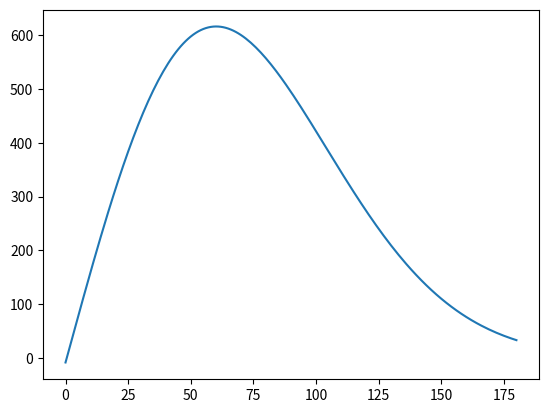
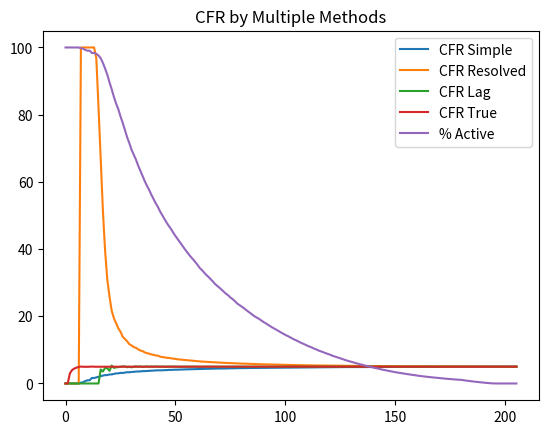
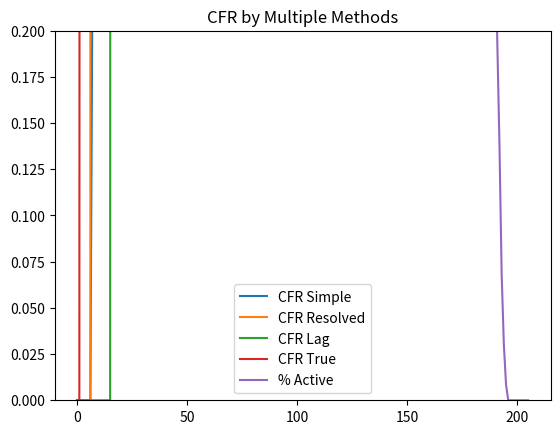
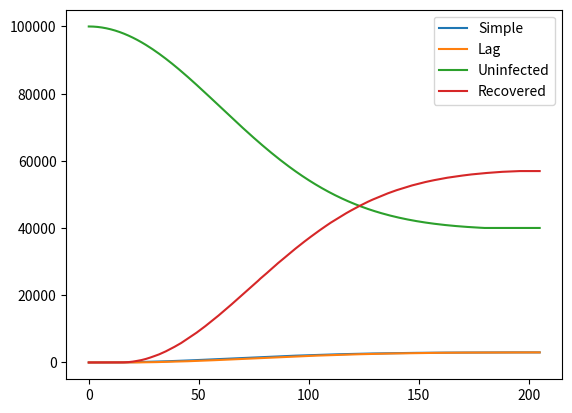

These figures' Python source, in order:
from datetime import datetime, timedelta
import random
from matplotlib import pyplot as plt
import os
import math
import time

# Future tasks:
#   Include unaccounted recoveries
#   Include naturally immune?

class pandemicInfo:
  actualCFR      = 0.05			# Likelihood that infection is fatal
  populationSize = 100000		# Total population for simulation
  recoverySpread = 3                    # Range for recovery times (+/-) [days]
  fatalitySpread = 1                    # Range for fatality times (+/-) [days]
  recoveryBase   = 14                   # Time from infection to recovery [days]
  fatalityBase   = 5                    # Time from infection to fatality [days]
  infectionRatio = 0.60			# Portion of population that becomes infected
  beta		 = 2			# Shape parameter (higher beta implies tighter spread of infection dates)

def runSimulation(doPrint=False,params=pandemicInfo(),showPlots=False):
  # Define simulation parameters
  firstPossible  = datetime(2020,1,1)	# First possible date for contracting virus
  lastPossible   = datetime(2020,6,30)	# Last date of simulated outbreak
  actualCFR      = params.actualCFR
  populationSize = params.populationSize
  recoverySpread = params.recoverySpread
  fatalitySpread = params.fatalitySpread
  recoveryBase   = params.recoveryBase
  fatalityBase   = params.fatalityBase
  beta 		 = params.beta
  infectionRatio = params.infectionRatio

  # Average time difference between a fatality vs a countable recovery
  deathRecoveryDelta  = recoveryBase - fatalityBase

  tdelta = lastPossible - firstPossible
  lengthDays = tdelta.days

  # Compute characteristic time
  R = 0.01 						   # (1-R)*100% of infections to occur by last day (lastPossible)
  eta = float(lengthDays) / ( (-math.log(R))**(1./beta))   # eta = t/(-ln(R)^(1/beta)

  recoverableStartDates = []
  recoverableResolveDates = []
  fatalStartDates = []
  fatalResolveDates = []
  uninfectedCount = []

  caseCount = []
  tStart = time.time()
  # Loop through days
  for i in range(lengthDays):
    # Determine expected number of infected
    t = float(i)
    ratioInfected = (1-math.exp(-((t/eta)**beta))) - (1-math.exp(-(((t-1)/eta)**beta)))
    ratioInfected *= infectionRatio
    infections = float(populationSize)*ratioInfected/(1-R)

    caseCount.append(infections)

    # Separate fatal and recoverable infections
    fatalInfections = int(round(actualCFR * infections))
    recoverableInfections = int(round((1.-actualCFR)*infections))
    
    # Append fatal and recoverable start dates
    recoverableStartDates = recoverableStartDates + [firstPossible+timedelta(i)]*recoverableInfections
    recoverableResolveDates = recoverableResolveDates + [firstPossible+timedelta(i)+timedelta(recoveryBase + (random.random()-.5)*recoverySpread) for d in range(recoverableInfections)]
    fatalStartDates = fatalStartDates + [firstPossible+timedelta(i)]*fatalInfections
    fatalResolveDates = fatalResolveDates+[firstPossible+timedelta(i)+timedelta(fatalityBase+(random.random()-0.5)*fatalitySpread) for d in range(fatalInfections)]

  totalInfections = len(fatalStartDates)+len(recoverableStartDates)
  
  print('(Remove after testing) infections: %s (%4.1f%% of population) fatal: %s (%4.2f%% of cases) recovered: %s' %(
	 '{:,}'.format(totalInfections), float(totalInfections)/populationSize*100, '{:,}'.format(len(fatalStartDates)),
         float(len(fatalStartDates))/totalInfections*100,'{:,}'.format(len(recoverableStartDates)) ) )
  
  # Plot new cases for verification
  plt.figure()
  plt.plot(range(lengthDays),caseCount)
  plt.savefig(os.path.expanduser('~/case-count-simulation.png'))
  print('(Remove after testing) Saved plot to '+os.path.expanduser('~/case-count-simulation.png'))

  # For each reporting day, calculate different CFRs (simple CFR, resolved-only CFR, lagging resolved-only CFR)
  reportDates = [firstPossible + timedelta(i) for i in range(lengthDays+25)]
  deathsSimple           = []
  recoveriesSimple       = []
  deathsLag		 = []
  recoveriesLag  	 = []
  casesSimple		 = []
  CFR_Simple             = []
  CFR_Resolved		 = []
  CFR_Lag		 = []
  CFR_True		 = []
  percentActive	 	 = []

  for j in reportDates:
    deathCountSimple	= len([day for day in fatalResolveDates if day <= j])
    recoveryCountSimple = len([day for day in recoverableResolveDates if day <= j])

    recoveryCountLag    = recoveryCountSimple
    deathCountLag       = len([day for day in fatalResolveDates if day <= j-timedelta(deathRecoveryDelta)])

    caseCountSimple	= len([day for day in fatalStartDates if (day <= j)])
    caseCountSimple     += len([day for day in recoverableStartDates if (day<=j)])

    # Count all prior deaths and current cases that will result in deaths
    deathCountTrue      = len([day for day in fatalStartDates if day <= j])

    deathsSimple.append(deathCountSimple)
    recoveriesSimple.append(recoveryCountSimple)
    deathsLag.append(deathCountLag)
    recoveriesLag.append(recoveryCountLag)
    casesSimple.append(caseCountSimple)
    uninfectedCount.append(populationSize-caseCountSimple)

    CFR_Simple.append(float(deathCountSimple)/float(max([caseCountSimple,1]))*100)
    CFR_Resolved.append(float(deathCountSimple)/(max([deathCountSimple+recoveryCountSimple,1]))*100)
    CFR_Lag.append(float(deathCountLag)/(max([deathCountLag+recoveryCountLag,1]))*100)
    CFR_True.append(float(deathCountTrue)/max([caseCountSimple,1])*100)

    percentActive.append(100.0-float(deathCountSimple+recoveryCountSimple)/max([caseCountSimple,1])*100)

    dayStr = datetime.strftime(j,'%Y-%m-%d')


    if(doPrint):
      print('%s %6d deaths (%6d lag) %6d recoveries %6d cases CFR (simple,resolved,lag,true): %4.2f%% %4.2f%% %4.2f%% %4.2f%%  active: %4.2f%%' %(
              dayStr,deathCountSimple,deathCountLag,recoveryCountSimple,caseCountSimple, 
              CFR_Simple[-1],CFR_Resolved[-1],CFR_Lag[-1],CFR_True[-1],percentActive[-1] ) )
  tEnd = time.time()
  print('%.2f seconds to complete simulation.' %(tEnd-tStart))

  # Plot results
  homePath = os.path.expanduser('~/')
  days = [(i-reportDates[0]).days for i in reportDates]
  plt.figure()
  plt.plot(days,CFR_Simple,label='CFR Simple')
  plt.plot(days,CFR_Resolved,label='CFR Resolved')
  plt.plot(days,CFR_Lag,label='CFR Lag')
  plt.plot(days,CFR_True,label='CFR True')
  plt.plot(days,percentActive,label='% Active')
  plt.title('CFR by Multiple Methods')
  plt.legend()
  figpath = homePath + 'CFR-simulation.png'
  plt.savefig(figpath)
  print('Saved plot to %s' %figpath)

  plt.figure()
  plt.plot(days,CFR_Simple,label='CFR Simple')
  plt.plot(days,CFR_Resolved,label='CFR Resolved')
  plt.plot(days,CFR_Lag,label='CFR Lag')
  plt.plot(days,CFR_True,label='CFR True')
  plt.plot(days,percentActive,label='% Active')
  plt.title('CFR by Multiple Methods')
  plt.ylim([0,.2])
  plt.legend()
  figpath = homePath + 'CFR-simulation-select.png'
  plt.savefig(figpath)
  print('Saved plot to %s' %figpath)
  
  plt.figure()
  plt.plot(days,deathsSimple,label='Simple')
  plt.plot(days,deathsLag,label='Lag')
  plt.plot(days,uninfectedCount,label='Uninfected')
  plt.plot(days,recoveriesSimple,label='Recovered')
  plt.legend()
  figpath = homePath + 'Deaths-simulation.png'
  plt.savefig(figpath)
  print('Saved plot to %s' %figpath)

  if(showPlots):
    plt.show()
# End runSimulation()

if __name__ == '__main__':
  runSimulation(doPrint=False)
